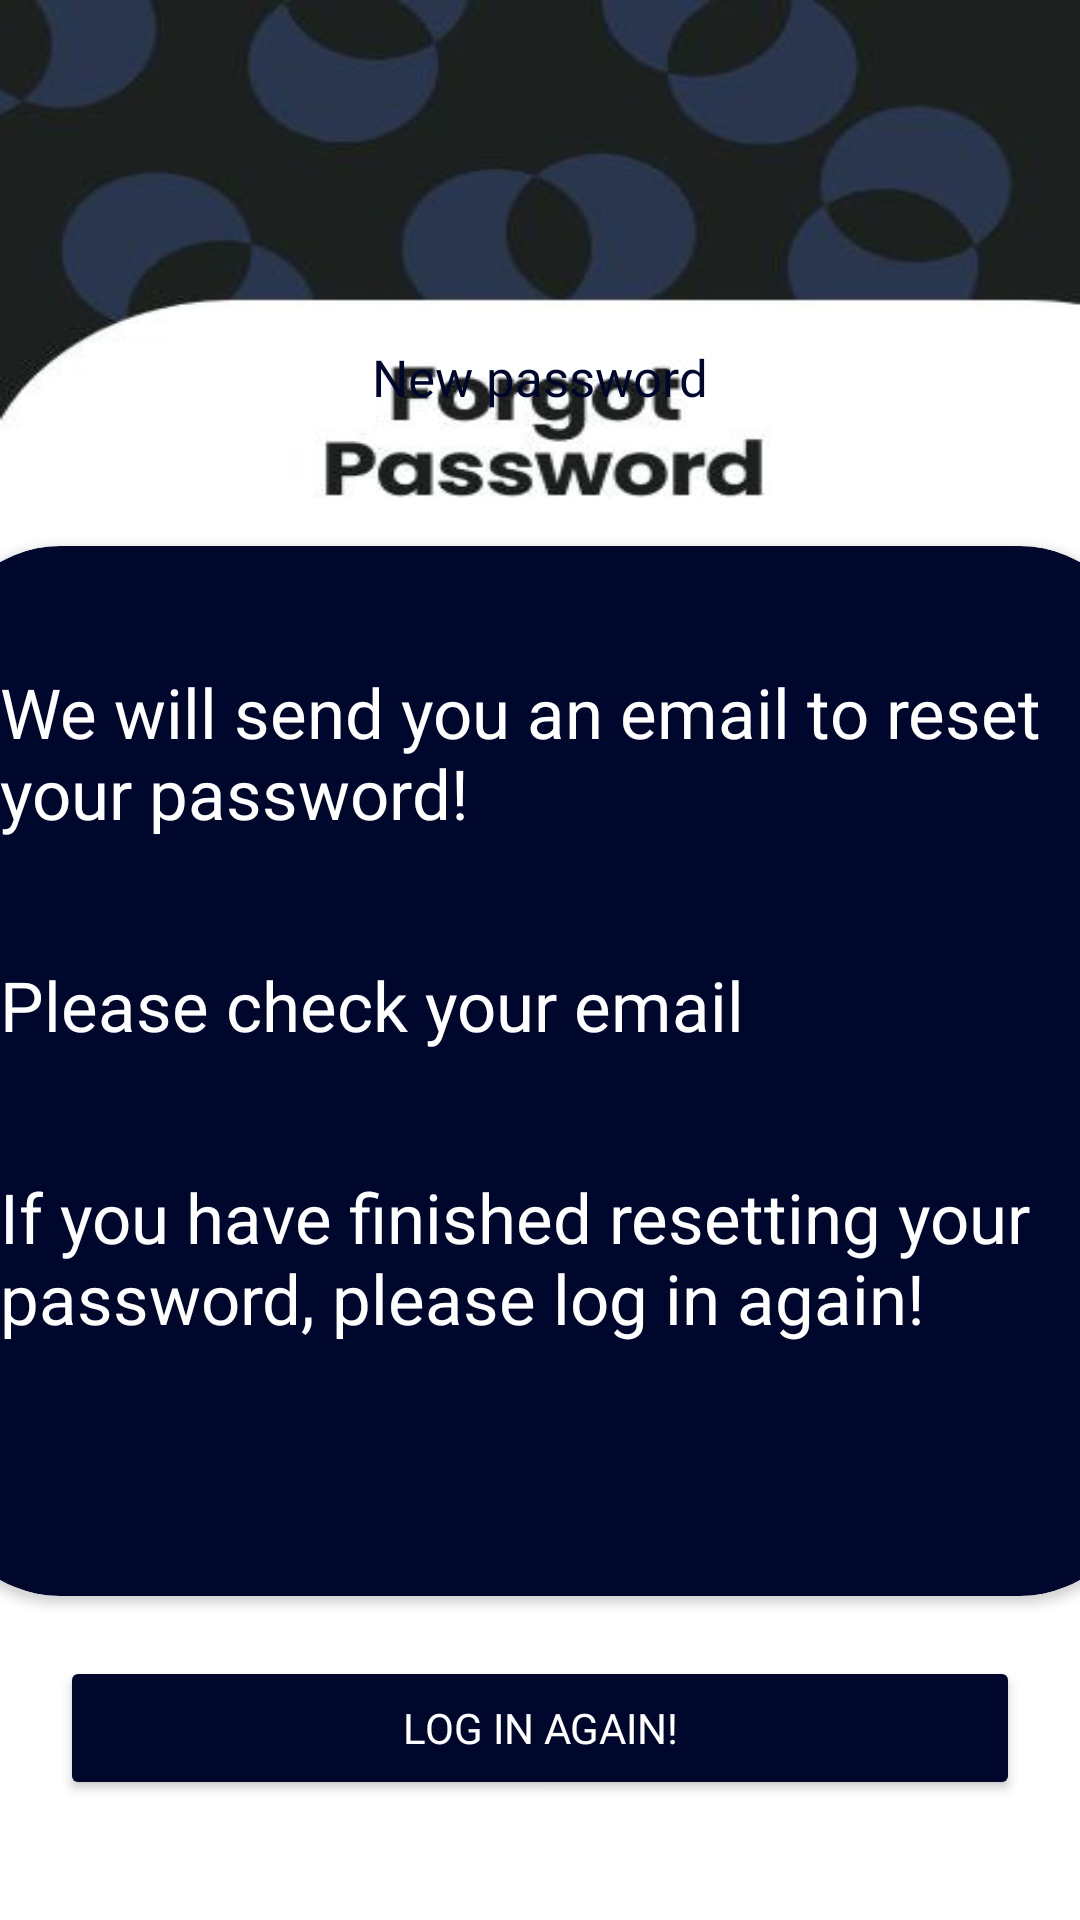

Android layout source for this screen:
<!-- AndroidManifest.xml: application theme Base.Theme.FlimFlare -->
<!-- res/layout/fragment_forget_password.xml -->
<?xml version="1.0" encoding="utf-8"?>
<LinearLayout xmlns:android="http://schemas.android.com/apk/res/android"
    xmlns:tools="http://schemas.android.com/tools"
    android:layout_width="match_parent"
    android:layout_height="match_parent"
    xmlns:app="http://schemas.android.com/apk/res-auto"
    tools:context=".ui.auth.ForgetPasswordFragment"
    android:orientation="vertical"
    android:background="@drawable/forgot_password"
    android:gravity="bottom">

    <TextView
        android:layout_width="wrap_content"
        android:layout_height="wrap_content"
        android:text="New password"
        android:textSize="17sp"
        android:textColor="#00072D"
        android:fontFamily="@font/space_grotesk_bold"
        android:layout_gravity="center"
        android:layout_marginBottom="45dp"/>


    <androidx.cardview.widget.CardView
        android:layout_width="400dp"
        android:layout_height="350dp"
        app:cardCornerRadius="40dp"
        android:elevation="1dp"
        android:backgroundTint="#00072D"
        android:layout_gravity="center"
        android:layout_marginBottom="20dp">

        <LinearLayout
            android:layout_width="match_parent"
            android:layout_height="match_parent"
            android:orientation="vertical">

            <TextView
                android:layout_width="wrap_content"
                android:layout_height="wrap_content"
                android:layout_marginStart="20dp"
                android:layout_marginTop="40dp"
                android:layout_marginEnd="20dp"
                android:fontFamily="@font/space_grotesk_bold"
                android:text="We will send you an email to reset your password!"
                android:textColor="@color/white"
                android:textSize="23sp" />

            <TextView
                android:layout_width="wrap_content"
                android:layout_height="wrap_content"
                android:layout_marginStart="20dp"
                android:layout_marginTop="40dp"
                android:layout_marginEnd="20dp"
                android:fontFamily="@font/space_grotesk_bold"
                android:text="Please check your email"
                android:textColor="@color/white"
                android:textSize="23sp" />

            <TextView
                android:layout_width="wrap_content"
                android:layout_height="wrap_content"
                android:layout_marginStart="20dp"
                android:layout_marginTop="40dp"
                android:layout_marginEnd="20dp"
                android:fontFamily="@font/space_grotesk_bold"
                android:text="If you have finished resetting your password, please log in again!"
                android:textColor="@color/white"
                android:textSize="23sp" />

        </LinearLayout>

    </androidx.cardview.widget.CardView>

    <Button
        android:layout_width="match_parent"
        android:layout_height="wrap_content"
        android:text="Log in again!"
        android:layout_marginStart="20dp"
        android:layout_marginEnd="20dp"
        android:backgroundTint="#00072D"
        android:textColor="@color/white"
        android:id="@+id/btnLogInAgain"
        android:fontFamily="@font/switzer_bold"
        android:layout_marginBottom="40dp"
        />

</LinearLayout>
<!-- resources referenced by this layout -->
<resources>
  <color name="white">#FFFFFFFF</color>
  <!-- drawable forgot_password: jpg bitmap (drawable, 11548 bytes) -->
  <style name="Base.Theme.FlimFlare" parent="Theme.MaterialComponents.DayNight.NoActionBar">
          
          
      </style>
</resources>
